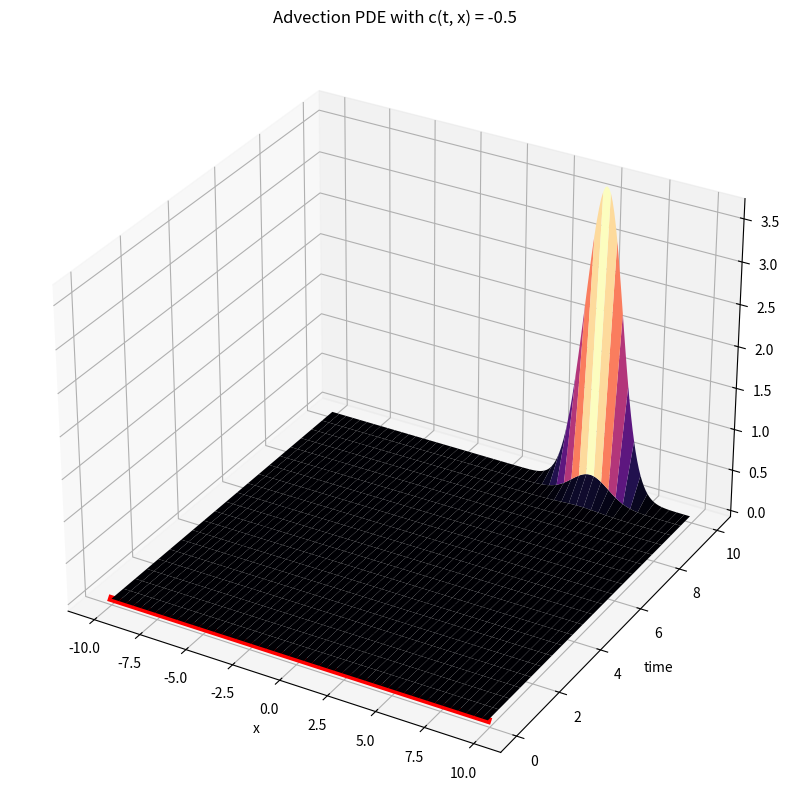
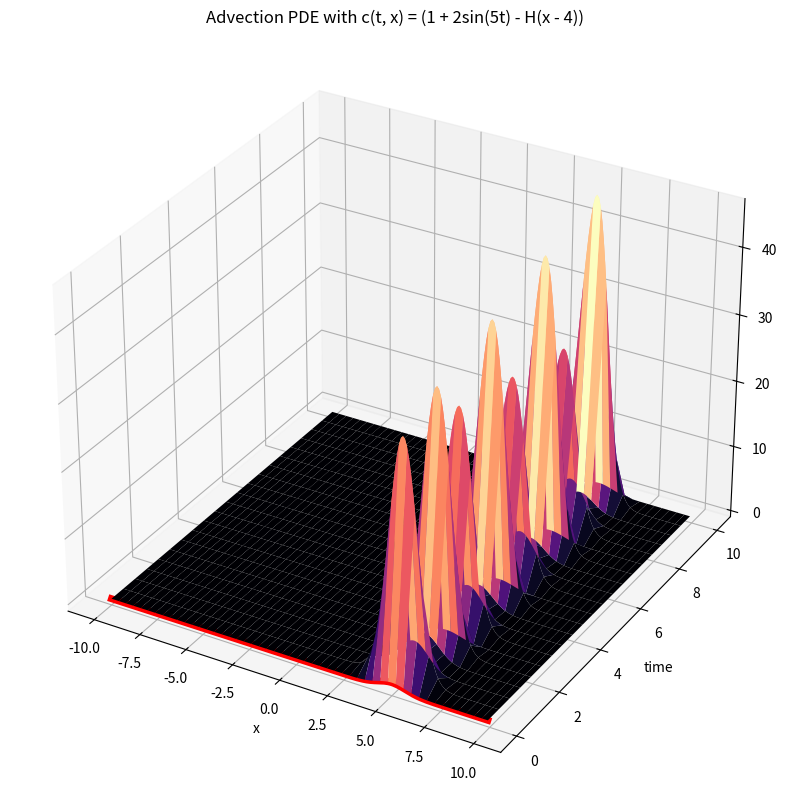

These charts were generated, in order, by the following Python code: (Note: this script raises an exception after producing the figures.)
# %%
import numpy as np
import matplotlib.pyplot as plt
from scipy.integrate import solve_ivp
from scipy.sparse import spdiags
import scipy
import numpy.matlib
# %% 
# Question 1 Common
f = lambda x: np.exp(-(x-5)**2) # our inital condition
L = 10 # our x boundary 
term = 10 # solve until time t = T 
N = 200 # the number of points in our x domain
dt = (2 * L)/N # our x step size
x = np.arange(-L, L, dt) # our x domain

#Set up the matrix A 
#it is a double-diagonal matrix with 1's on the lower and upper diagonals
#and 0's on the main diagonal
A = np.diag(1/(2*dt) * np.ones(N-1), k=-1) + np.diag(1/(2*dt) * np.ones(N-1), k=1)
#Set the last value of the first row to 1/(2*dt)
A[0, -1] = 1/(2*dt)
#Set the first value of the last row to 1/(2*dt)
A[-1, 0] = 1/(2*dt)

A = 0.5 * A # Because the PDE is 0.5u_x

y0 = f(x)

print(A)

# %%
# Question 1 Part A
def advectionPDE(t, x, A):
   u_t = A @ x # u_t = 0.5 u_x
   return u_t

sol = solve_ivp(lambda t,x: advectionPDE(t, x, A), [0, term], y0, t_eval=np.arange(0, term + 0.5, 0.5))

# Create surface plot
X, T = np.meshgrid(x,sol.t)
fig, ax = plt.subplots(subplot_kw={"projection": "3d"},figsize =(25, 10))
surf = ax.plot_surface(X, T, sol.y.T,cmap='magma')
ax.plot3D(x, 0*x, f(x),'-r',linewidth=5)
plt.xlabel('x')
plt.ylabel('time')
# title = 'Advection PDE with c(t, x) = -0.5
plt.title('Advection PDE with c(t, x) = -0.5')
plt.show()

# %%
# Question 1 Part B

def advectionPDE(t, x, A):
   # u_t = (1 + 2sin(5t) - H(x - 4)) u_x = u_x + 2sin(5t) u_x - H(x - 4) u_x
   u_x  = np.copy(A) # u_x term
   # make the first four rows of A 0 for the H(x - 4) term
   A[0:4, :] = 0
   u_t = (u_x + 2 * np.sin(5 * t) * u_x - A) @ x 
   return u_t

sol = solve_ivp(lambda t,x: advectionPDE(t, x, A), [0, term], y0, t_eval=np.arange(0, term + 0.5, 0.5))

# Create surface plot
X, T = np.meshgrid(x,sol.t)
fig, ax = plt.subplots(subplot_kw={"projection": "3d"},figsize =(25, 10))
surf = ax.plot_surface(X, T, sol.y.T,cmap='magma')
ax.plot3D(x, 0*x, f(x),'-r',linewidth=5)
plt.xlabel('x')
plt.ylabel('time')
# title = 'Advection PDE with c(t, x) = (1 + 2sin(5t) - H(x - 4))
plt.title('Advection PDE with c(t, x) = (1 + 2sin(5t) - H(x - 4))')
plt.show()
# %%
# Question 2 Common
h = 0.5 # our x step size
# Set up the matrix A
m = 64 # N value in x and y directions
n = m*m # total size of matrix

e1 = np.ones(n) # vector of ones
Low1 = np.tile(np.concatenate((np.ones(m-1), [0])), (m,)) # Lower diagonal 1
Low2 = np.tile(np.concatenate(([1], np.zeros(m-1))), (m,)) #Lower diagonal 2
                                    # Low2 is NOT on the second lower diagonal,
                                    # it is just the next lower diagonal we see
                                    # in the matrix.

Up1 = np.roll(Low1, 1) # Shift the array for spdiags
Up2 = np.roll(Low2, m-1) # Shift the other array

A = scipy.sparse.spdiags([e1, e1, Low2, Low1, -4*e1, Up1, Up2, e1, e1],
                         [-(n-m), -m, -m+1, -1, 0, 1, m-1, m, (n-m)], n, n)

#Set the first element of A equal to 2
A = scipy.sparse.csr_matrix(A)
A[0, 0] = 2

# %%
#Set up matrix B
e1 = np.ones(n) # vector of ones

#place the 1's in the correct places (-(n**2 - n), -n, n, (n**2 - n))
B = scipy.sparse.spdiags([e1, -1 * e1, e1, -1 * e1],
                         [-(n-m), -m, m, (n-m)], n, n)
B = 1/(2 * h) * scipy.sparse.csr_matrix(B)

# %%
#Set up matrix C 
Low1 = np.matlib.repmat(np.concatenate((np.ones((m-1)), np.array([0]))), 1,m).reshape(n)
Low2 = np.matlib.repmat(np.concatenate((np.array([1]),np.zeros((m-1)))), 1,m).reshape(n)
Up1 = np.roll(Low2, -1)
Up2 = np.roll(Low1, -m+1)
C = scipy.sparse.spdiags([Low2, -1 * Low1, Up2, -1 * Up1],
                         [-(m - 1), -1, 1, (m - 1)], n, n)
C = 1/(2 * h) * scipy.sparse.csr_matrix(C)
# %%
# Question 2 Part B
f = lambda x,y: np.exp(-2*x**2 - (y**2 / 20))
N = 64
L = 10
dt = (2 * L) / N
nu = 0.001
term = 4
x = np.arange(-L, L, dt)
y = np.arange(-L, L, dt)

X, Y = np.meshgrid(x, y)
y0 = f(X, Y)

y0 = y0.reshape(N**2)

# %%
def myODEFunGauss(t, omega):
   omega = omega.reshape(N**2, 1)
   #Solve for psi vector
   psi = scipy.sparse.linalg.spsolve(A, omega)

   omega_t = -(C @ psi) * (B @ omega) + (B @ psi) * (C @ omega) + nu * A @ omega

   return omega_t

def myODEFunLU(t, omega):
   #Solve for psi vector using LU decomposition
   LU = scipy.sparse.linalg.splu(A)
   psi = LU.solve(omega)

   omega_t = -(C @ psi) * (B @ omega) + (B @ psi) * (C @ omega) + nu * A @ omega

   return omega_t

#%%
sol = solve_ivp(lambda t, omega: myODEFunGauss(t, omega), [0, term], y0, t_eval=np.arange(0, term + 0.5, 0.5))
X, T = np.meshgrid(x,sol.t)
fig, ax = plt.subplots(subplot_kw={"projection": "3d"},figsize =(25, 10))
surf = ax.plot_surface(X, T, sol.y.T,cmap='magma')
ax.plot3D(x, 0*x, f(x),'-r',linewidth=5)
plt.xlabel('x')
plt.ylabel('time')
plt.show()
# %%
